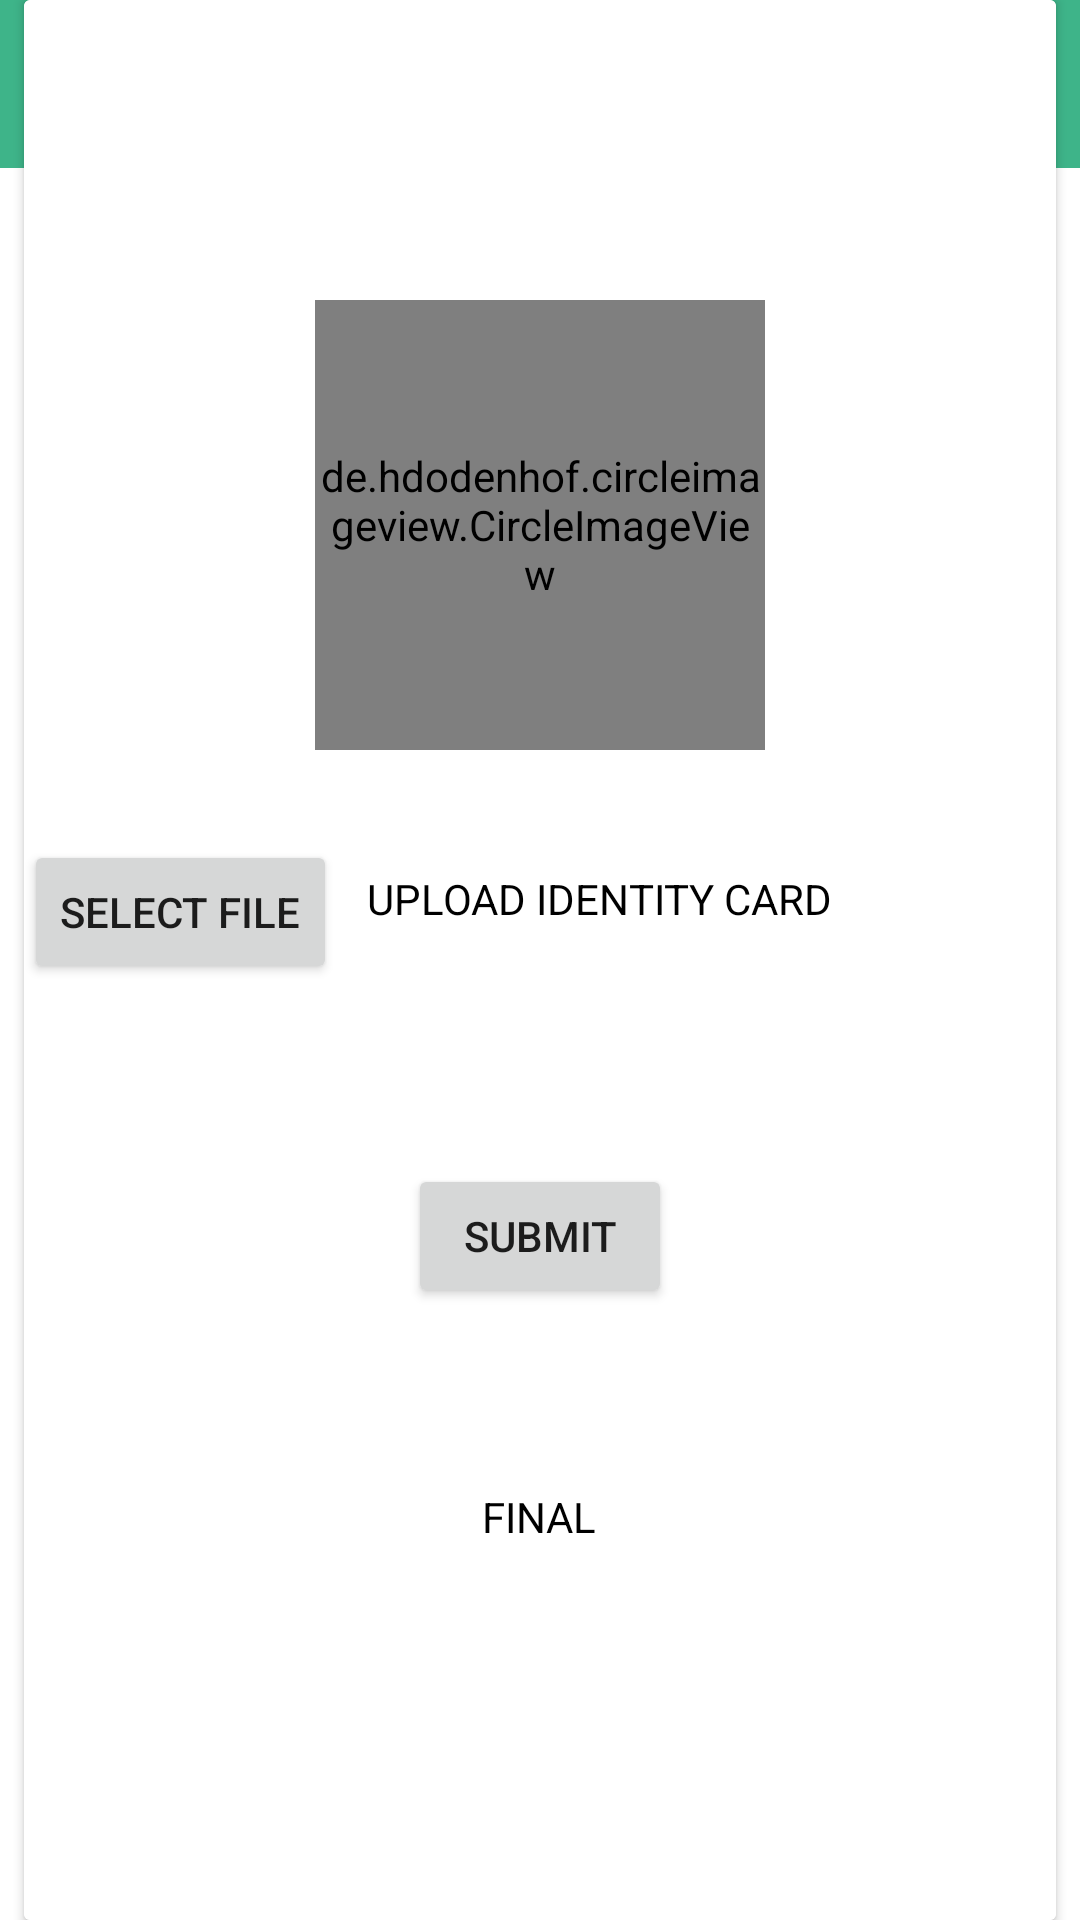

Layout XML and referenced resources for this Android screen:
<!-- AndroidManifest.xml: application theme Theme.MyTherapist -->
<!-- res/layout/activity_patient2.xml -->
<?xml version="1.0" encoding="utf-8"?>
<RelativeLayout
    xmlns:android="http://schemas.android.com/apk/res/android"
    xmlns:app="http://schemas.android.com/apk/res-auto"
    xmlns:tools="http://schemas.android.com/tools"
    android:layout_width="match_parent"
    android:layout_height="match_parent"
    tools:context=".Patient2"
    android:background="@color/background">


    <com.google.android.material.appbar.AppBarLayout
        android:layout_width="match_parent"
        android:layout_height="wrap_content"
        android:id="@+id/barLayout1">
        <androidx.appcompat.widget.Toolbar
            android:layout_width="match_parent"
            android:layout_height="wrap_content"
            android:id="@+id/toolBar"
            android:background="@color/mintgreen"/>
    </com.google.android.material.appbar.AppBarLayout>


    <androidx.cardview.widget.CardView
        android:layout_width="wrap_content"
        android:layout_height="match_parent"
        android:layout_centerHorizontal="true"
        android:background="@color/background"
        >

        <RelativeLayout
            android:layout_width="344dp"
            android:layout_height="match_parent"
            android:background="@color/background">

            <de.hdodenhof.circleimageview.CircleImageView
                android:id="@+id/patientpicture"
                android:layout_width="150dp"
                android:layout_height="150dp"
                android:layout_marginTop="100dp"
                android:layout_centerHorizontal="true"
                android:src="@drawable/patient"

                />




            <Button
                android:layout_width="wrap_content"
                android:layout_height="wrap_content"
                android:layout_below="@+id/patientpicture"
                android:layout_marginTop="30dp"
                android:id="@+id/identity"
                android:text="SELECT FILE"/>

            <TextView
                android:layout_width="wrap_content"
                android:layout_height="wrap_content"
                android:id="@+id/identitytext"
                android:layout_below="@+id/patientpicture"
                android:layout_toRightOf="@+id/identity"
                android:text="UPLOAD IDENTITY CARD"

                android:textColor="@color/Text"
                android:layout_marginTop="40dp"
                android:layout_marginLeft="10dp"/>

            <Button
                android:layout_width="wrap_content"
                android:layout_height="wrap_content"
                android:id="@+id/proceed"
                android:layout_centerHorizontal="true"
                android:layout_below="@+id/identity"
                android:layout_marginTop="60dp"
                android:text="SUBMIT"/>



            <TextView
                android:layout_width="wrap_content"
                android:layout_height="wrap_content"
                android:id="@+id/email"
                android:layout_below="@+id/proceed"

                android:text="FINAL"

                android:textColor="@color/Text"
                android:layout_marginTop="60dp"
                android:layout_centerHorizontal="true"/>




        </RelativeLayout>

    </androidx.cardview.widget.CardView>




</RelativeLayout>
<!-- resources referenced by this layout -->
<resources>
  <color name="Text">#FF000000</color>
  <color name="background">#FFFFFFFF</color>
  <color name="mintgreen">#3EB489</color>
  <!-- drawable patient: png bitmap (drawable, 45904 bytes) -->
  <style name="Theme.MyTherapist" parent="Theme.MaterialComponents.DayNight.DarkActionBar">
          
          <item name="colorPrimary">@color/purple_500</item>
          <item name="colorPrimaryVariant">@color/purple_700</item>
          <item name="colorOnPrimary">@color/white</item>
          
          <item name="colorSecondary">@color/teal_200</item>
          <item name="colorSecondaryVariant">@color/teal_700</item>
          <item name="colorOnSecondary">@color/black</item>
          
          <item name="android:statusBarColor" tools:targetApi="l">?attr/colorPrimaryVariant</item>
          
  
          <item name="windowActionBar">false</item>
          <item name="windowNoTitle">true</item>
  
      </style>
  <color name="purple_500">#FF6200EE</color>
  <color name="purple_700">#FF3700B3</color>
  <color name="white">#FFFFFFFF</color>
  <color name="teal_200">#FF03DAC5</color>
  <color name="teal_700">#FF018786</color>
  <color name="black">#FF000000</color>
</resources>
